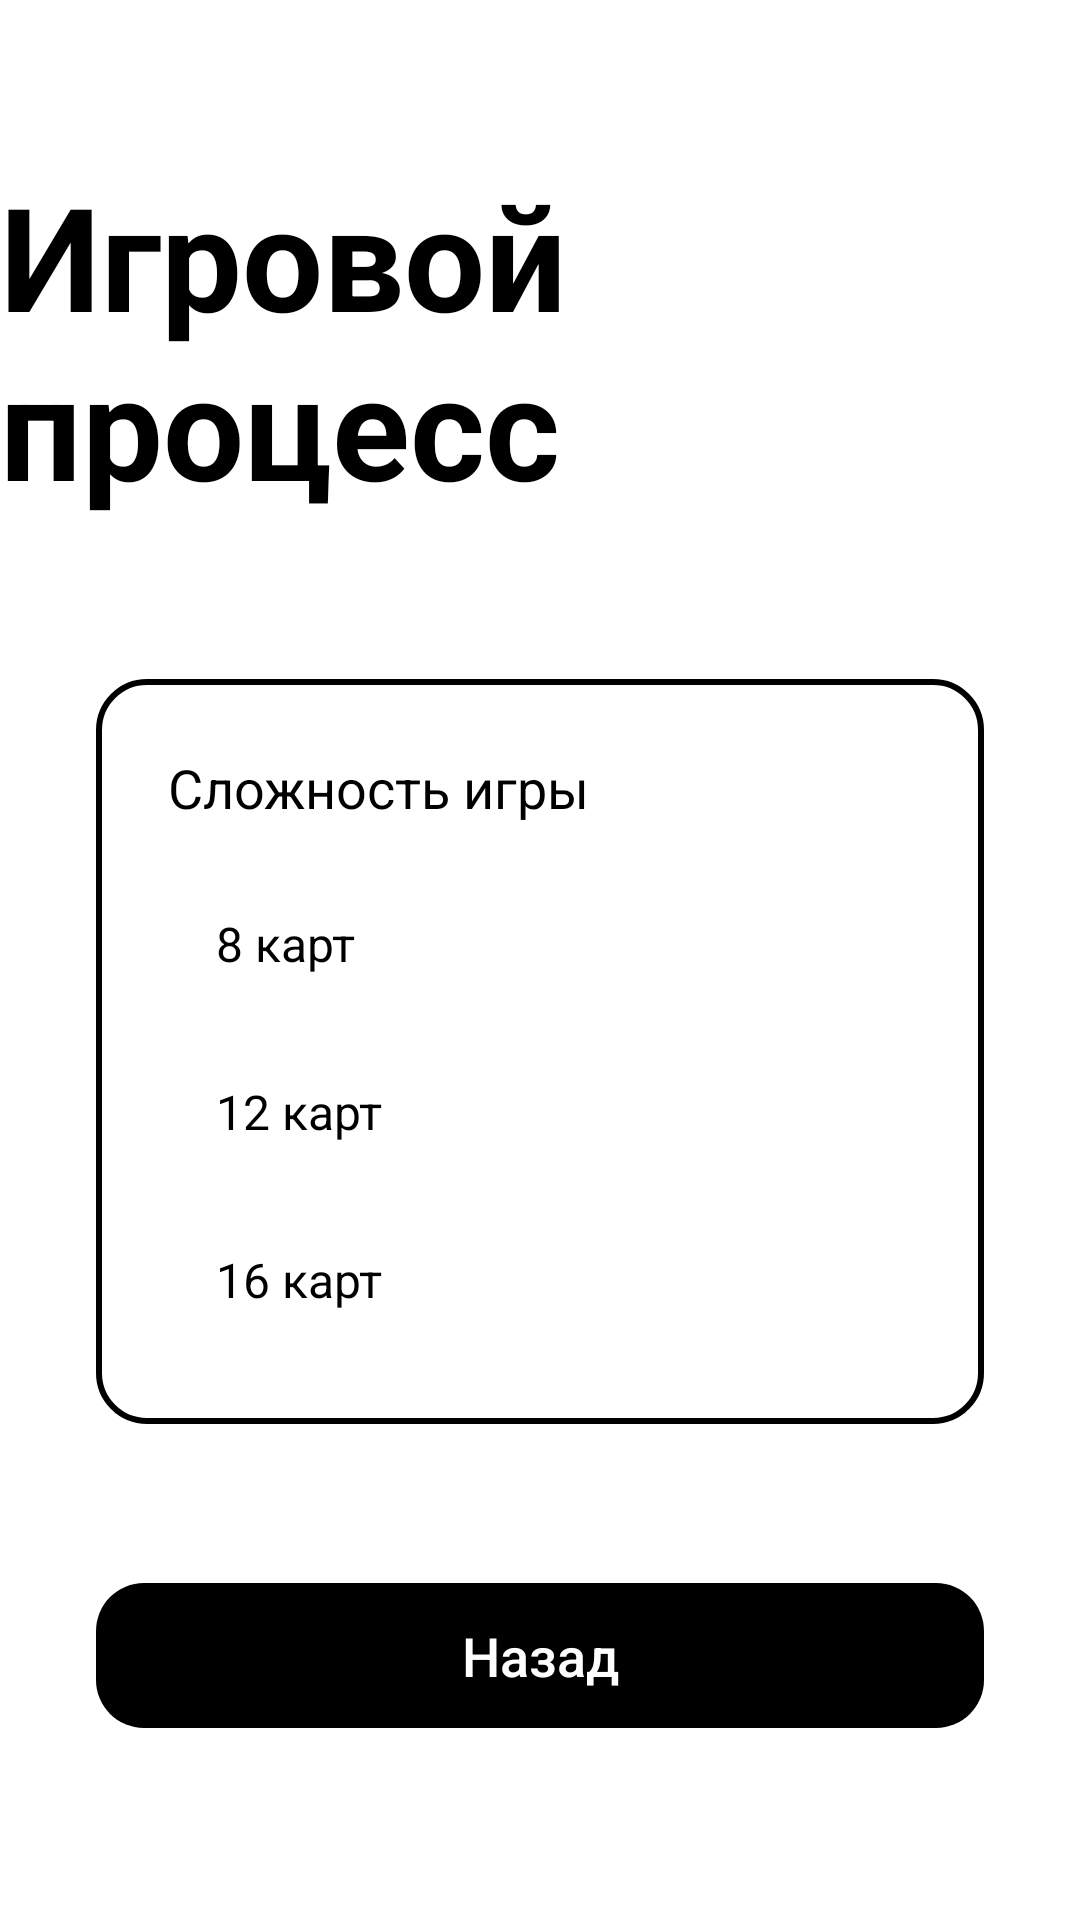

Produce the Android XML layout that renders to this screen, including the resource entries it uses.
<!-- AndroidManifest.xml: application theme Theme.App -->
<!-- res/layout/activity_settings.xml -->
<?xml version="1.0" encoding="utf-8"?>
<androidx.constraintlayout.widget.ConstraintLayout xmlns:android="http://schemas.android.com/apk/res/android"
    xmlns:app="http://schemas.android.com/apk/res-auto"
    xmlns:tools="http://schemas.android.com/tools"
    android:layout_width="match_parent"
    android:layout_height="match_parent"
    android:background="@color/white"
    tools:context=".SettingsActivity">

    <TextView
        android:id="@+id/settingsTitle"
        android:layout_width="wrap_content"
        android:layout_height="wrap_content"
        android:text="@string/settings_title"
        android:textColor="@color/black"
        android:textSize="@dimen/text_size_header"
        android:textStyle="bold"
        app:layout_constraintBottom_toTopOf="@+id/settingsBlock"
        app:layout_constraintEnd_toEndOf="parent"
        app:layout_constraintStart_toStartOf="parent"
        app:layout_constraintTop_toTopOf="parent" />

    <LinearLayout
        android:id="@+id/settingsBlock"
        style="@style/SettingsBlock"
        android:layout_width="match_parent"
        android:layout_height="wrap_content"
        android:layout_marginStart="@dimen/spacing_xlarge"
        android:layout_marginEnd="@dimen/spacing_xlarge"
        app:layout_constraintBottom_toTopOf="@+id/backButton"
        app:layout_constraintEnd_toEndOf="parent"
        app:layout_constraintStart_toStartOf="parent"
        app:layout_constraintTop_toBottomOf="@+id/settingsTitle">

        <TextView
            android:layout_width="wrap_content"
            android:layout_height="wrap_content"
            android:layout_marginBottom="@dimen/spacing_standard"
            android:text="@string/settings_difficulty_title"
            android:textColor="@color/black"
            android:textSize="@dimen/text_size_subheader" />

        <RadioGroup
            android:id="@+id/cardCountRadioGroup"
            android:layout_width="wrap_content"
            android:layout_height="wrap_content">

            <RadioButton
                android:id="@+id/radio_8_cards"
                android:layout_width="match_parent"
                android:layout_height="wrap_content"
                android:background="@android:color/transparent"
                android:button="@drawable/radio_button_selector"
                android:paddingStart="@dimen/spacing_standard"
                android:text="@string/settings_difficulty_8"
                android:textColor="@color/black"
                android:textSize="@dimen/text_size_body"
                app:buttonTint="@color/radio_button_tint" />

            <RadioButton
                android:id="@+id/radio_12_cards"
                android:layout_width="match_parent"
                android:layout_height="wrap_content"
                android:layout_marginTop="@dimen/spacing_small"
                android:background="@android:color/transparent"
                android:button="@drawable/radio_button_selector"
                android:paddingStart="@dimen/spacing_standard"
                android:text="@string/settings_difficulty_12"
                android:textColor="@color/black"
                android:textSize="@dimen/text_size_body"
                app:buttonTint="@color/radio_button_tint" />

            <RadioButton
                android:id="@+id/radio_16_cards"
                android:layout_width="match_parent"
                android:layout_height="wrap_content"
                android:layout_marginTop="@dimen/spacing_small"
                android:background="@android:color/transparent"
                android:button="@drawable/radio_button_selector"
                android:paddingStart="@dimen/spacing_standard"
                android:text="@string/settings_difficulty_16"
                android:textColor="@color/black"
                android:textSize="@dimen/text_size_body"
                app:buttonTint="@color/radio_button_tint" />
        </RadioGroup>
    </LinearLayout>

    <Button
        android:id="@+id/backButton"
        style="@style/PrimaryButton"
        android:layout_width="match_parent"
        android:layout_height="wrap_content"
        android:layout_marginStart="@dimen/spacing_xlarge"
        android:layout_marginEnd="@dimen/spacing_xlarge"
        android:layout_marginBottom="@dimen/spacing_huge"
        android:text="@string/settings_button_back"
        app:layout_constraintBottom_toBottomOf="parent"
        app:layout_constraintEnd_toEndOf="parent"
        app:layout_constraintStart_toStartOf="parent" />

</androidx.constraintlayout.widget.ConstraintLayout>
<!-- resources referenced by this layout -->
<resources>
  <dimen name="spacing_huge">64dp</dimen>
  <dimen name="spacing_small">8dp</dimen>
  <dimen name="spacing_standard">16dp</dimen>
  <dimen name="spacing_xlarge">32dp</dimen>
  <dimen name="text_size_body">16sp</dimen>
  <dimen name="text_size_header">48sp</dimen>
  <dimen name="text_size_subheader">18sp</dimen>
  <string name="settings_button_back">Назад</string>
  <string name="settings_difficulty_12">12 карт</string>
  <string name="settings_difficulty_16">16 карт</string>
  <string name="settings_difficulty_8">8 карт</string>
  <string name="settings_difficulty_title">Сложность игры</string>
  <string name="settings_title">Игровой процесс</string>
  <style name="PrimaryButton" parent="BaseButton">
          <item name="android:background">@drawable/button_background</item>
          <item name="android:textColor">@color/white</item>
      </style>
  <style name="SettingsBlock">
          <item name="android:background">@drawable/card_shape_background</item>
          <item name="android:orientation">vertical</item>
          <item name="android:padding">@dimen/spacing_large</item>
      </style>
  <style name="Theme.App" parent="Theme.MaterialComponents.DayNight.NoActionBar">
          <item name="colorPrimary">@color/black</item>
          <item name="colorPrimaryVariant">@color/black</item>
          <item name="colorOnPrimary">@color/white</item>
          <item name="colorSecondary">@color/black</item>
          <item name="colorSecondaryVariant">@color/black</item>
          <item name="colorOnSecondary">@color/white</item>
          <item name="android:statusBarColor">?attr/colorPrimaryVariant</item>
      </style>
  <style name="BaseButton" parent="Widget.AppCompat.Button.Borderless">
          <item name="android:paddingTop">@dimen/button_padding_vertical</item>
          <item name="android:paddingBottom">@dimen/button_padding_vertical</item>
          <item name="android:textSize">@dimen/text_size_subheader</item>
          <item name="android:textAllCaps">false</item>
          <item name="android:stateListAnimator">@null</item>
      </style>
  <!-- drawable button_background (drawable) -->
  <?xml version="1.0" encoding="utf-8"?>
  <shape xmlns:android="http://schemas.android.com/apk/res/android"
      android:shape="rectangle">
      <solid android:color="@color/black" />
      <corners android:radius="@dimen/corner_radius_standard" />
  </shape>
  <!-- drawable card_shape_background (drawable) -->
  <?xml version="1.0" encoding="utf-8"?>
  <shape xmlns:android="http://schemas.android.com/apk/res/android"
      android:shape="rectangle">
      <solid android:color="@color/white" />
      <stroke
          android:width="@dimen/stroke_width_standard"
          android:color="@color/black" />
      <corners android:radius="@dimen/corner_radius_standard" />
  </shape>
  <dimen name="spacing_large">24dp</dimen>
  <dimen name="button_padding_vertical">12dp</dimen>
  <dimen name="corner_radius_standard">16dp</dimen>
  <dimen name="stroke_width_standard">2dp</dimen>
  <!-- not gathered from this repository: default colours our renderer supplied (Android Studio template values) -->
  <color name="black">#FF000000</color>
  <color name="white">#FFFFFFFF</color>
</resources>
